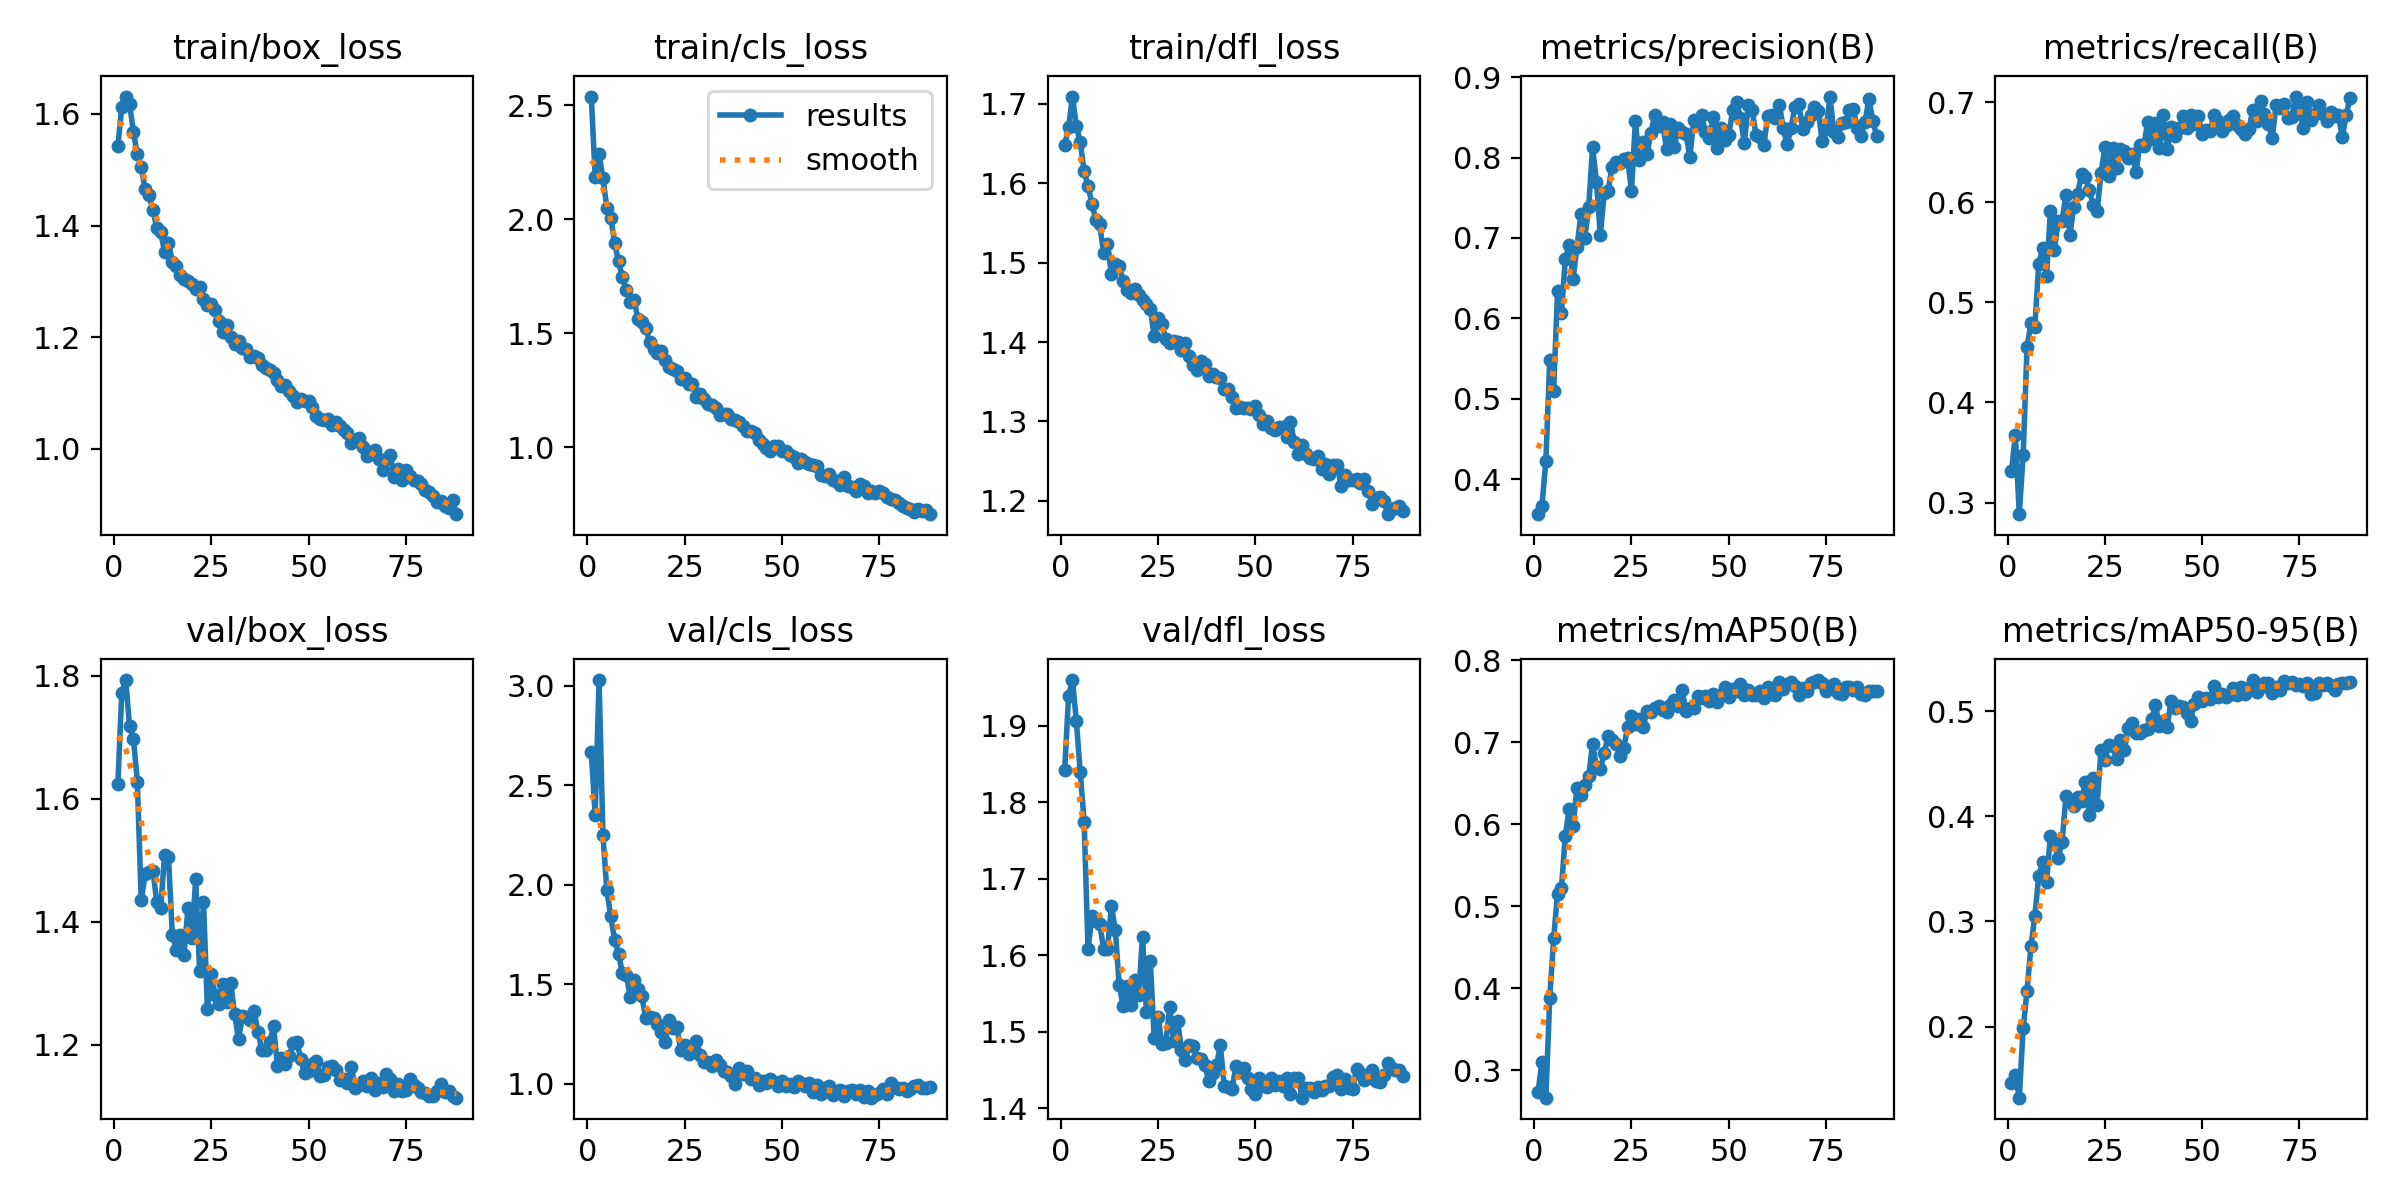

The file beside this chart, header and first rows:
epoch, time, train/box_loss, train/cls_loss, train/dfl_loss, metrics/precision(B), metrics/recall(B), metrics/mAP50(B), metrics/mAP50-95(B), val/box_loss, val/cls_loss, val/dfl_loss, lr/pg0, lr/pg1, lr/pg2
1, 157.9, 1.542, 2.538, 1.648, 0.3563, 0.3312, 0.2737, 0.1458, 1.625, 2.667, 1.842, 0.0002367, 0.0002367, 0.0002367
2, 278.3, 1.613, 2.187, 1.671, 0.3666, 0.3674, 0.3101, 0.1536, 1.772, 2.35, 1.939, 0.0004708, 0.0004708, 0.0004708
3, 404.5, 1.631, 2.285, 1.709, 0.4229, 0.2884, 0.2663, 0.1323, 1.793, 3.029, 1.96, 0.000701, 0.000701, 0.000701
4, 532.6, 1.618, 2.179, 1.672, 0.548, 0.3474, 0.3879, 0.1981, 1.719, 2.249, 1.906, 0.0006963, 0.0006963, 0.0006963
5, 661.2, 1.568, 2.051, 1.652, 0.5098, 0.4556, 0.4608, 0.2342, 1.698, 1.972, 1.839, 0.0006904, 0.0006904, 0.0006904
6, 790.3, 1.528, 2.007, 1.615, 0.6334, 0.4789, 0.5151, 0.2763, 1.628, 1.842, 1.775, 0.0006845, 0.0006845, 0.0006845
7, 919.7, 1.505, 1.895, 1.597, 0.6071, 0.4754, 0.5217, 0.3052, 1.435, 1.723, 1.608, 0.0006787, 0.0006787, 0.0006787
8, 1051, 1.466, 1.816, 1.574, 0.6737, 0.5382, 0.5863, 0.343, 1.478, 1.654, 1.651, 0.0006728, 0.0006728, 0.0006728
9, 1181, 1.455, 1.745, 1.554, 0.6911, 0.5541, 0.6184, 0.3562, 1.48, 1.556, 1.645, 0.0006669, 0.0006669, 0.0006669
10, 1310, 1.428, 1.69, 1.548, 0.6493, 0.526, 0.5982, 0.3371, 1.483, 1.549, 1.641, 0.000661, 0.000661, 0.000661
11, 1439, 1.395, 1.638, 1.512, 0.6887, 0.5913, 0.6449, 0.3815, 1.432, 1.438, 1.608, 0.0006551, 0.0006551, 0.0006551
12, 1568, 1.389, 1.645, 1.524, 0.7293, 0.5525, 0.6363, 0.3751, 1.423, 1.524, 1.608, 0.0006492, 0.0006492, 0.0006492
13, 1697, 1.354, 1.563, 1.486, 0.7002, 0.5808, 0.6486, 0.3601, 1.509, 1.478, 1.664, 0.0006433, 0.0006433, 0.0006433
14, 1826, 1.369, 1.55, 1.498, 0.738, 0.5817, 0.6587, 0.3754, 1.505, 1.439, 1.634, 0.0006374, 0.0006374, 0.0006374
15, 1954, 1.335, 1.523, 1.496, 0.8131, 0.6073, 0.6982, 0.4191, 1.379, 1.328, 1.562, 0.0006315, 0.0006315, 0.0006315
16, 2085, 1.327, 1.462, 1.477, 0.77, 0.5671, 0.6697, 0.4147, 1.355, 1.335, 1.534, 0.0006256, 0.0006256, 0.0006256
17, 2216, 1.312, 1.431, 1.466, 0.7032, 0.5956, 0.6676, 0.4095, 1.378, 1.33, 1.559, 0.0006198, 0.0006198, 0.0006198
18, 2346, 1.305, 1.412, 1.462, 0.7562, 0.6087, 0.6874, 0.4185, 1.347, 1.3, 1.535, 0.0006139, 0.0006139, 0.0006139
19, 2475, 1.301, 1.422, 1.467, 0.7586, 0.6277, 0.7077, 0.415, 1.422, 1.262, 1.567, 0.000608, 0.000608, 0.000608
20, 2604, 1.295, 1.383, 1.459, 0.7888, 0.6256, 0.7024, 0.4325, 1.374, 1.209, 1.549, 0.0006021, 0.0006021, 0.0006021
21, 2734, 1.286, 1.355, 1.453, 0.7941, 0.6121, 0.6982, 0.4008, 1.47, 1.318, 1.624, 0.0005962, 0.0005962, 0.0005962
22, 2862, 1.289, 1.342, 1.447, 0.7936, 0.5972, 0.6836, 0.4364, 1.32, 1.28, 1.526, 0.0005903, 0.0005903, 0.0005903
23, 2992, 1.269, 1.333, 1.442, 0.7984, 0.591, 0.6928, 0.4105, 1.432, 1.285, 1.592, 0.0005844, 0.0005844, 0.0005844
24, 3122, 1.258, 1.301, 1.407, 0.7997, 0.6288, 0.7185, 0.463, 1.259, 1.168, 1.492, 0.0005785, 0.0005785, 0.0005785
25, 3252, 1.259, 1.302, 1.43, 0.7584, 0.6549, 0.7323, 0.4541, 1.315, 1.194, 1.519, 0.0005726, 0.0005726, 0.0005726
26, 3381, 1.249, 1.276, 1.423, 0.845, 0.6261, 0.7228, 0.4674, 1.28, 1.15, 1.484, 0.0005667, 0.0005667, 0.0005667
27, 3511, 1.23, 1.277, 1.403, 0.7973, 0.6545, 0.7285, 0.4667, 1.266, 1.163, 1.485, 0.0005608, 0.0005608, 0.0005608
28, 3640, 1.209, 1.223, 1.399, 0.8198, 0.6342, 0.719, 0.4551, 1.298, 1.213, 1.533, 0.000555, 0.000555, 0.000555
29, 3768, 1.221, 1.234, 1.402, 0.8046, 0.6533, 0.7383, 0.4723, 1.269, 1.145, 1.487, 0.0005491, 0.0005491, 0.0005491
30, 3897, 1.2, 1.211, 1.401, 0.8307, 0.6515, 0.7374, 0.463, 1.301, 1.11, 1.515, 0.0005432, 0.0005432, 0.0005432
31, 4026, 1.188, 1.191, 1.39, 0.8532, 0.6446, 0.7422, 0.4839, 1.249, 1.111, 1.476, 0.0005373, 0.0005373, 0.0005373
32, 4155, 1.194, 1.186, 1.399, 0.839, 0.648, 0.7441, 0.4892, 1.21, 1.091, 1.463, 0.0005314, 0.0005314, 0.0005314
33, 4284, 1.18, 1.173, 1.383, 0.844, 0.6304, 0.7393, 0.4789, 1.246, 1.121, 1.482, 0.0005255, 0.0005255, 0.0005255
34, 4413, 1.179, 1.143, 1.371, 0.8103, 0.6576, 0.7369, 0.4792, 1.246, 1.095, 1.481, 0.0005196, 0.0005196, 0.0005196
35, 4542, 1.165, 1.145, 1.364, 0.8413, 0.6562, 0.7451, 0.482, 1.24, 1.066, 1.465, 0.0005137, 0.0005137, 0.0005137
36, 4670, 1.166, 1.145, 1.376, 0.8129, 0.6798, 0.7512, 0.4831, 1.254, 1.057, 1.465, 0.0005078, 0.0005078, 0.0005078
37, 4801, 1.163, 1.127, 1.372, 0.8371, 0.6627, 0.744, 0.4926, 1.221, 1.038, 1.456, 0.0005019, 0.0005019, 0.0005019
38, 4932, 1.15, 1.119, 1.358, 0.8323, 0.6794, 0.7636, 0.5057, 1.191, 0.9972, 1.436, 0.0004961, 0.0004961, 0.0004961
39, 5062, 1.146, 1.111, 1.36, 0.8297, 0.6544, 0.7379, 0.486, 1.192, 1.08, 1.446, 0.0004902, 0.0004902, 0.0004902
40, 5191, 1.142, 1.093, 1.356, 0.8005, 0.6867, 0.7421, 0.4906, 1.204, 1.048, 1.456, 0.0004843, 0.0004843, 0.0004843
41, 5321, 1.136, 1.07, 1.354, 0.8472, 0.6532, 0.742, 0.4854, 1.23, 1.065, 1.482, 0.0004784, 0.0004784, 0.0004784
42, 5450, 1.124, 1.07, 1.341, 0.8419, 0.6756, 0.7566, 0.5097, 1.166, 1.025, 1.429, 0.0004725, 0.0004725, 0.0004725
43, 5579, 1.113, 1.062, 1.341, 0.8525, 0.6663, 0.7547, 0.503, 1.179, 1.03, 1.427, 0.0004666, 0.0004666, 0.0004666
44, 5708, 1.114, 1.034, 1.33, 0.8313, 0.6738, 0.7571, 0.5048, 1.169, 0.9952, 1.424, 0.0004607, 0.0004607, 0.0004607
45, 5836, 1.103, 1.013, 1.316, 0.8238, 0.6857, 0.7507, 0.5043, 1.181, 1.014, 1.455, 0.0004548, 0.0004548, 0.0004548
46, 5965, 1.095, 0.9962, 1.318, 0.8508, 0.674, 0.7591, 0.4982, 1.203, 1.003, 1.448, 0.0004489, 0.0004489, 0.0004489
47, 6093, 1.085, 0.9844, 1.316, 0.8122, 0.6868, 0.7492, 0.4911, 1.204, 1.025, 1.452, 0.000443, 0.000443, 0.000443
48, 6222, 1.089, 1.006, 1.317, 0.8374, 0.6777, 0.7574, 0.5073, 1.177, 1.009, 1.439, 0.0004371, 0.0004371, 0.0004371
49, 6351, 1.085, 1.005, 1.315, 0.8224, 0.6858, 0.7681, 0.514, 1.154, 0.987, 1.425, 0.0004313, 0.0004313, 0.0004313
50, 6480, 1.086, 0.9859, 1.32, 0.8286, 0.668, 0.7548, 0.51, 1.157, 1.015, 1.418, 0.0004254, 0.0004254, 0.0004254
51, 6609, 1.075, 0.9826, 1.309, 0.8588, 0.6723, 0.7645, 0.513, 1.17, 0.9894, 1.439, 0.0004195, 0.0004195, 0.0004195
52, 6738, 1.059, 0.9649, 1.296, 0.8698, 0.6711, 0.763, 0.5118, 1.174, 0.9997, 1.429, 0.0004136, 0.0004136, 0.0004136
53, 6866, 1.054, 0.9563, 1.301, 0.8499, 0.6873, 0.7708, 0.5242, 1.149, 0.9823, 1.428, 0.0004077, 0.0004077, 0.0004077
54, 6995, 1.051, 0.9301, 1.292, 0.818, 0.681, 0.7583, 0.5139, 1.152, 1.015, 1.439, 0.0004018, 0.0004018, 0.0004018
55, 7124, 1.053, 0.9473, 1.289, 0.8653, 0.6716, 0.764, 0.5164, 1.164, 1.005, 1.43, 0.0003959, 0.0003959, 0.0003959
56, 7252, 1.043, 0.9348, 1.293, 0.8588, 0.676, 0.7572, 0.514, 1.166, 0.9898, 1.436, 0.00039, 0.00039, 0.00039
57, 7381, 1.048, 0.9267, 1.293, 0.8279, 0.682, 0.7579, 0.515, 1.159, 1.005, 1.429, 0.0003841, 0.0003841, 0.0003841
58, 7512, 1.041, 0.9241, 1.28, 0.8258, 0.6863, 0.7632, 0.5218, 1.143, 0.9574, 1.439, 0.0003782, 0.0003782, 0.0003782
59, 7643, 1.034, 0.9184, 1.3, 0.8152, 0.6774, 0.7543, 0.5157, 1.145, 0.9939, 1.419, 0.0003724, 0.0003724, 0.0003724
60, 7772, 1.029, 0.8806, 1.274, 0.8521, 0.673, 0.7674, 0.5232, 1.138, 0.9489, 1.44, 0.0003665, 0.0003665, 0.0003665
... 28 more rows
